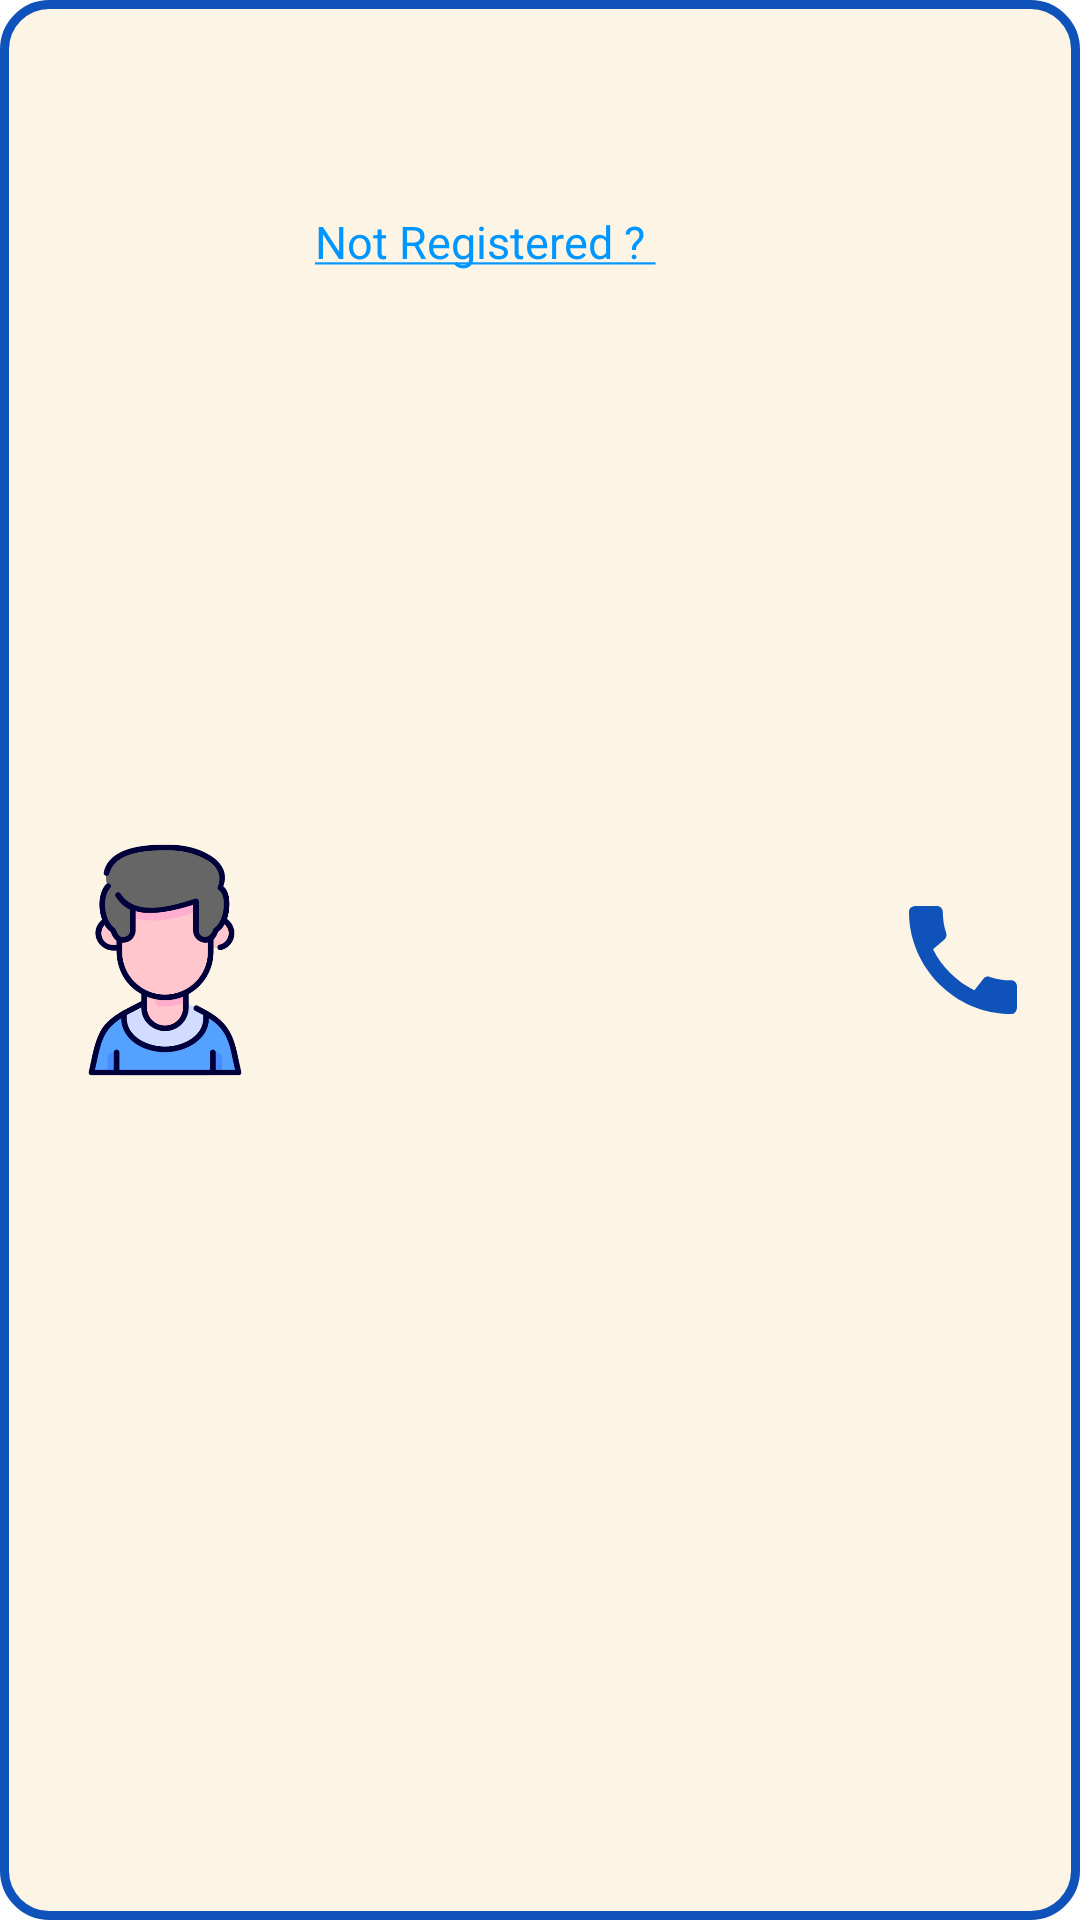

Layout XML and referenced resources for this Android screen:
<!-- AndroidManifest.xml: application theme Theme.HealthCare -->
<!-- res/layout/recycleview_appointment_patient.xml -->
<?xml version="1.0" encoding="utf-8"?>
<RelativeLayout xmlns:android="http://schemas.android.com/apk/res/android"
    android:layout_width="match_parent"
    android:layout_height="wrap_content"
    android:orientation="horizontal"
    android:padding="15dp"
    android:id="@+id/recycleview_appointment_patient_item_layout"
    android:background="@drawable/recycleview_border"
    >

    <ImageView
        android:layout_width="80dp"
        android:layout_height="80dp"
        android:id="@+id/blood_group"
        android:src="@drawable/male"
        android:layout_centerVertical="true"
        android:autoSizeTextType="uniform"
        android:gravity="center"
        android:textStyle="bold"

        />
    <TextView
        android:id="@+id/recycleview_appointment_patient_name"
        android:layout_width="wrap_content"
        android:layout_height="wrap_content"
        android:layout_toEndOf="@+id/blood_group"
        android:layout_marginStart="10dp"
        android:layout_marginTop="10dp"
        android:textColor="@color/newblue"
        android:textStyle="bold"
        android:textSize="30sp"
        />
    <TextView
        android:id="@+id/recycleview_appointment_patient_age"
        android:layout_width="wrap_content"
        android:layout_height="wrap_content"
        android:layout_toEndOf="@+id/blood_group"
        android:layout_below="@+id/recycleview_appointment_patient_name"
        android:layout_marginStart="10dp"
        android:layout_marginTop="5dp"
        android:text="@string/not_register"
        android:textSize="15sp"
        android:textColor="@color/lightblue"
        />
    <TextView
        android:id="@+id/recycleview_appointment_patient_date"
        android:layout_width="wrap_content"
        android:layout_height="wrap_content"
        android:layout_toEndOf="@+id/blood_group"
        android:layout_below="@+id/recycleview_appointment_patient_age"
        android:layout_marginStart="10dp"
        android:textSize="15sp"
        android:textColor="@color/lightblue"
        />
    <TextView
        android:id="@+id/recycleview_appointment_patient_time"
        android:layout_width="wrap_content"
        android:layout_height="wrap_content"
        android:layout_toEndOf="@+id/blood_group"
        android:layout_below="@+id/recycleview_appointment_patient_date"
        android:layout_marginStart="10dp"
        android:textSize="15sp"
        android:textColor="@color/lightblue"
        />

    <ImageView
        android:id="@+id/recycleview_appointment_patient_phone_no"
        android:layout_width="48dp"
        android:layout_height="48dp"
        android:layout_alignParentEnd="true"
        android:layout_centerVertical="true"
        android:src="@drawable/call_24"
        android:clickable="true"
        android:focusable="true"
        />

</RelativeLayout>
<!-- resources referenced by this layout -->
<resources>
  <color name="lightblue">#0096FF</color>
  <color name="newblue">#0F52BA</color>
  <!-- drawable call_24 (drawable) -->
  <vector android:height="24dp" android:tint="#0F52BA"
      android:viewportHeight="24" android:viewportWidth="24"
      android:width="24dp" xmlns:android="http://schemas.android.com/apk/res/android">
      <path android:fillColor="@android:color/white" android:pathData="M20.01,15.38c-1.23,0 -2.42,-0.2 -3.53,-0.56 -0.35,-0.12 -0.74,-0.03 -1.01,0.24l-1.57,1.97c-2.83,-1.35 -5.48,-3.9 -6.89,-6.83l1.95,-1.66c0.27,-0.28 0.35,-0.67 0.24,-1.02 -0.37,-1.11 -0.56,-2.3 -0.56,-3.53 0,-0.54 -0.45,-0.99 -0.99,-0.99H4.19C3.65,3 3,3.24 3,3.99 3,13.28 10.73,21 20.01,21c0.71,0 0.99,-0.63 0.99,-1.18v-3.45c0,-0.54 -0.45,-0.99 -0.99,-0.99z"/>
  </vector>
  <!-- drawable male: png bitmap (drawable, 31000 bytes) -->
  <!-- drawable recycleview_border (drawable) -->
  <?xml version="1.0" encoding="utf-8"?>
  <shape xmlns:android="http://schemas.android.com/apk/res/android">
      <solid android:color="@color/newfront" />
      <stroke android:color = "@color/newblue"   android:width="3dp"/>
      <corners android:bottomRightRadius="15dp" android:bottomLeftRadius="15dp" android:topLeftRadius="15dp" android:topRightRadius="15dp" />
      <padding android:left="2dp" android:top="2dp" android:right="2dp" android:bottom="2dp" />
  
  </shape>
  <string name="not_register"><u>Not Registered ? </u></string>
  <style name="Theme.HealthCare" parent="Theme.MaterialComponents.NoActionBar">
          
          <item name="colorPrimary">@color/purple_200</item>
          <item name="colorPrimaryVariant">@color/purple_700</item>
          <item name="colorOnPrimary">@color/black</item>
          
          <item name="colorSecondary">@color/teal_200</item>
          <item name="colorSecondaryVariant">@color/teal_200</item>
          <item name="colorOnSecondary">@color/black</item>
          
          <item name="android:statusBarColor" tools:targetApi="l">?attr/colorPrimaryVariant</item>
          
      </style>
  <color name="newfront">#FCF5E5</color>
  <color name="purple_200">#FFBB86FC</color>
  <color name="purple_700">#FF3700B3</color>
  <color name="black">#FF000000</color>
  <color name="teal_200">#FF03DAC5</color>
</resources>
